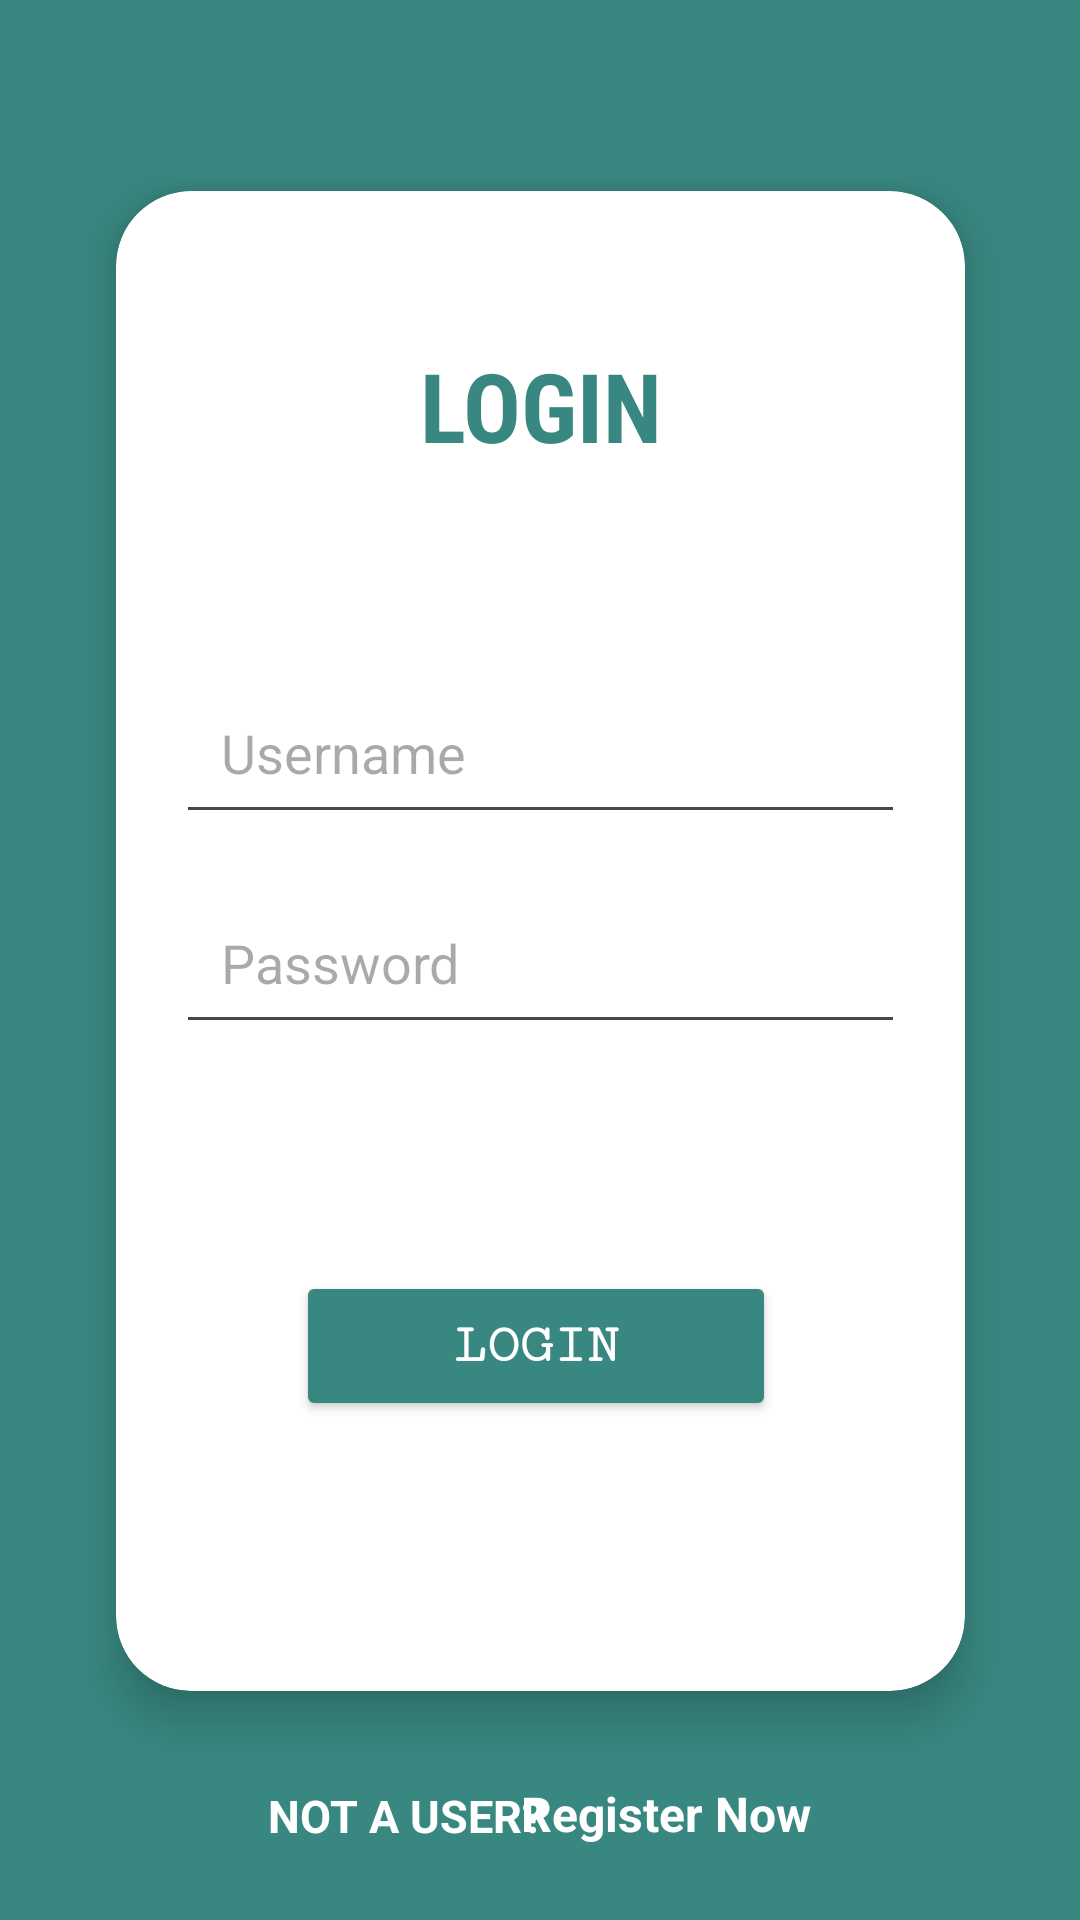

Here is an Android app screen rendered from its layout file. Give the layout XML and the strings, colors and styles it references.
<!-- AndroidManifest.xml: application theme Theme.Crickethub -->
<!-- res/layout/activity_login.xml -->
<?xml version="1.0" encoding="utf-8"?>
<androidx.constraintlayout.widget.ConstraintLayout xmlns:android="http://schemas.android.com/apk/res/android"
    xmlns:app="http://schemas.android.com/apk/res-auto"
    xmlns:tools="http://schemas.android.com/tools"
    android:layout_width="match_parent"
    android:layout_height="match_parent"
    android:background="#388881"
    tools:context=".login">

    <androidx.cardview.widget.CardView
        android:layout_width="283dp"
        android:layout_height="500dp"
        app:cardCornerRadius="25dp"
        app:cardElevation="10dp"
        app:layout_constraintBottom_toBottomOf="parent"
        app:layout_constraintEnd_toEndOf="parent"
        app:layout_constraintStart_toStartOf="parent"
        app:layout_constraintTop_toTopOf="parent"
        app:layout_constraintVertical_bias="0.454"
        android:background="@android:color/white"
        app:cardBackgroundColor="#FFFFFF">

        
        <TextView
            android:id="@+id/logintext"
            android:layout_width="match_parent"
            android:layout_height="wrap_content"
            android:layout_marginTop="50dp"
            android:fontFamily="sans-serif-condensed"
            android:gravity="center"
            android:text="LOGIN"
            android:textSize="32sp"
            android:textColor="#388881"
            android:textStyle="bold" />

        
        <EditText
            android:id="@+id/user"
            android:layout_width="match_parent"
            android:layout_height="wrap_content"
            android:layout_marginTop="160dp"
            android:layout_marginLeft="20dp"
            android:layout_marginRight="20dp"
            android:hint="Username"
            android:inputType="text"
            android:padding="15dp"
            android:textColor="@android:color/black"
            android:drawablePadding="10dp" />

        
        <EditText
            android:id="@+id/pass"
            android:layout_width="match_parent"
            android:layout_height="wrap_content"
            android:layout_marginTop="230dp"
            android:layout_marginLeft="20dp"
            android:layout_marginRight="20dp"
            android:hint="Password"
            android:inputType="textPassword"
            android:padding="15dp"
            android:drawablePadding="10dp"
            android:textColor="@android:color/black"
            tools:ignore="TouchTargetSizeCheck" />

        
        <Button
            android:id="@+id/login"
            android:layout_width="160dp"
            android:layout_height="50dp"
            android:layout_marginLeft="60dp"
            android:layout_marginTop="360dp"
            android:backgroundTint="#388881"
            android:fontFamily="serif-monospace"
            android:text="LOGIN"
            android:textColor="@android:color/white"
            android:textSize="18dp"
            android:textStyle="bold" />
    </androidx.cardview.widget.CardView>

    

    

    <TextView
        android:id="@+id/textView2"
        android:layout_width="wrap_content"
        android:layout_height="wrap_content"
        android:text="NOT A USER?"
        android:textColor="@color/white"
        android:textStyle="bold"
        android:textSize="15dp"
        app:layout_constraintBottom_toBottomOf="parent"
        app:layout_constraintEnd_toEndOf="parent"
        app:layout_constraintHorizontal_bias="0.333"
        app:layout_constraintStart_toStartOf="parent"
        app:layout_constraintTop_toTopOf="parent"
        app:layout_constraintVertical_bias="0.96"
        tools:ignore="TextSizeCheck" />

    <TextView
        android:id="@+id/register"
        android:layout_width="wrap_content"
        android:layout_height="wrap_content"
        android:clickable="true"
        android:gravity="center"
        android:text="Register Now"
        android:textColor="@color/white"
        android:textSize="16sp"
        android:textStyle="bold"
        app:layout_constraintBottom_toBottomOf="parent"
        app:layout_constraintEnd_toEndOf="parent"
        app:layout_constraintHorizontal_bias="0.659"
        app:layout_constraintStart_toStartOf="parent"
        app:layout_constraintTop_toTopOf="parent"
        app:layout_constraintVertical_bias="0.96" />

</androidx.constraintlayout.widget.ConstraintLayout>
<!-- resources referenced by this layout -->
<resources>
  <color name="white">#FFFFFFFF</color>
  <style name="Theme.Crickethub" parent="Base.Theme.Crickethub" />
  <style name="Base.Theme.Crickethub" parent="Theme.Material3.DayNight.NoActionBar">
          
          
      </style>
</resources>
